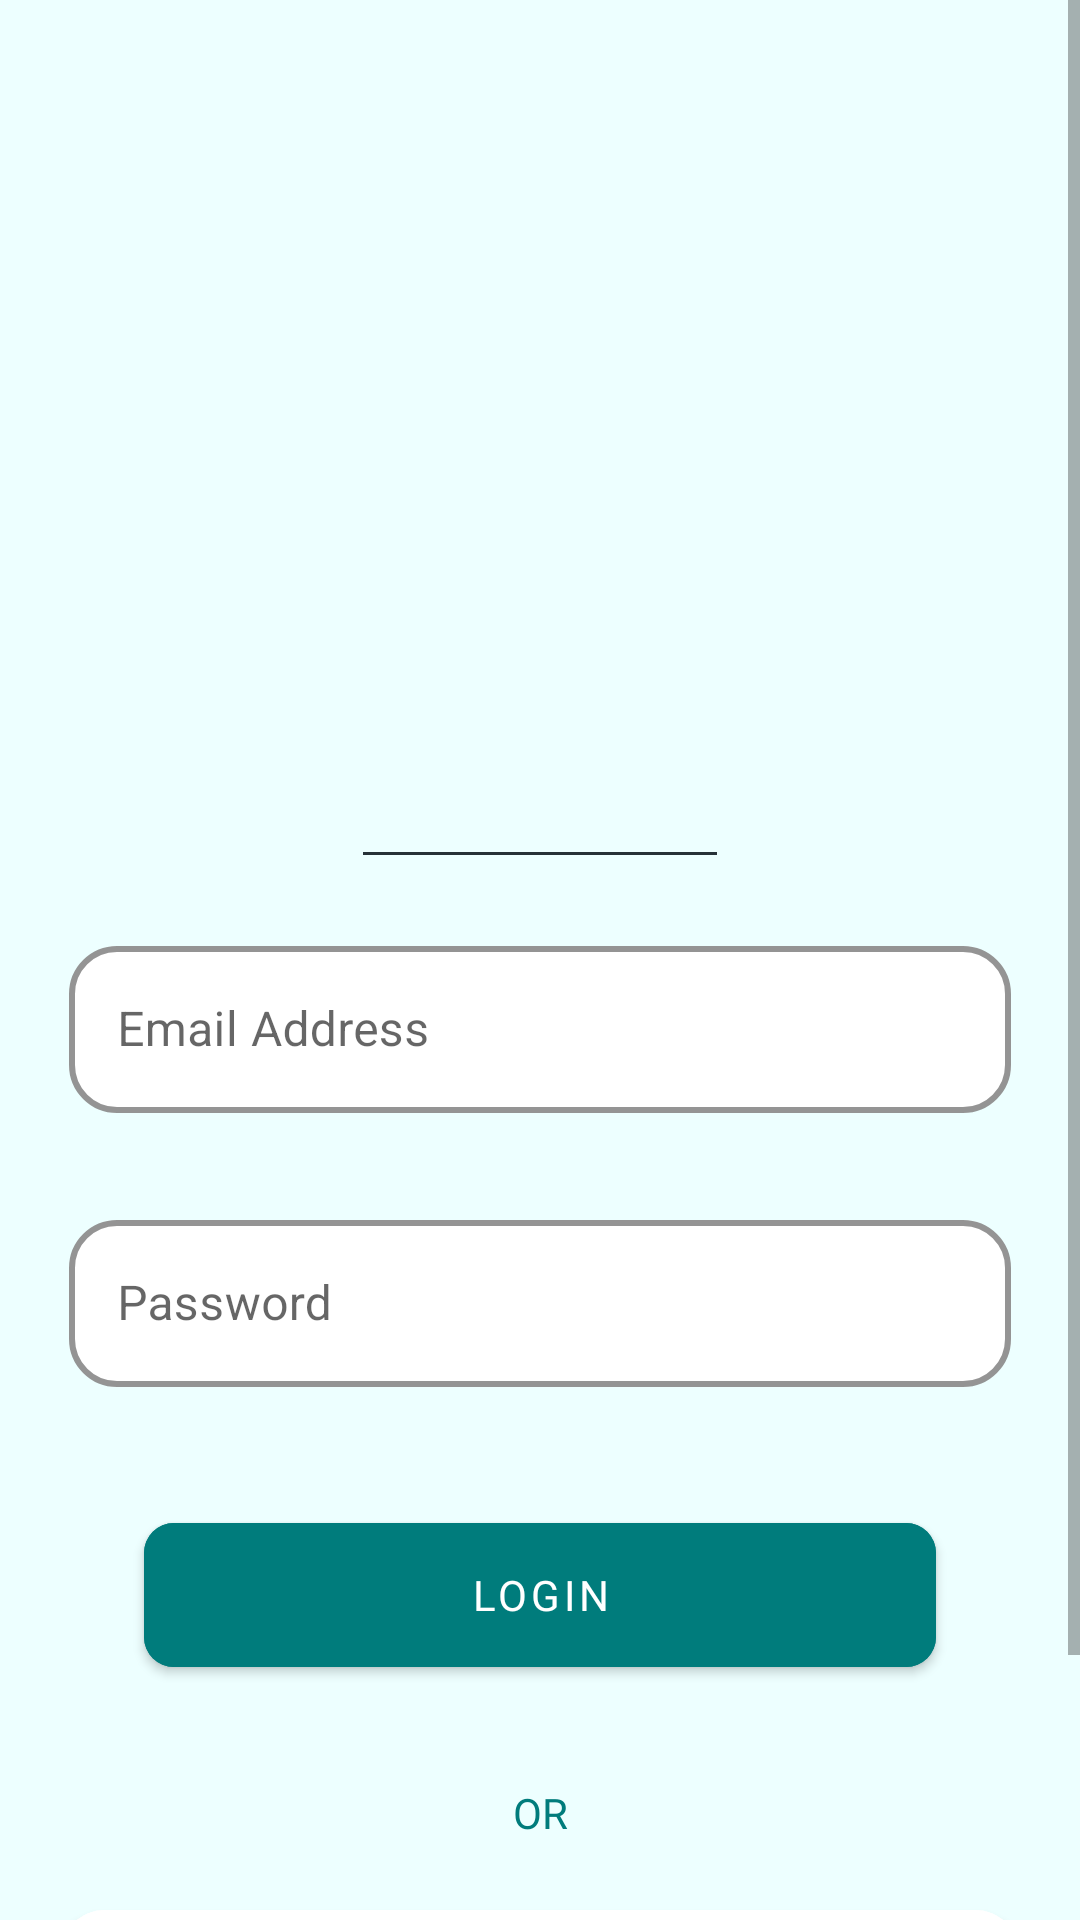

Produce the Android XML layout that renders to this screen, including the resource entries it uses.
<!-- AndroidManifest.xml: application theme Theme.ClockOMentiaDoctor -->
<!-- res/layout/activity_login.xml -->
<?xml version="1.0" encoding="utf-8"?>
<layout xmlns:android="http://schemas.android.com/apk/res/android"
    xmlns:app="http://schemas.android.com/apk/res-auto"
    xmlns:tools="http://schemas.android.com/tools">

    <data>

    </data>

    <ScrollView
        android:layout_width="match_parent"
        android:layout_height="match_parent"
        android:background="@color/main_theme_bg">

        <androidx.constraintlayout.widget.ConstraintLayout
            android:layout_width="match_parent"
            android:layout_height="wrap_content"
            tools:context=".Activities.LoginActivity">

            <androidx.appcompat.widget.AppCompatImageView
                android:id="@+id/appCompatImageView"
                android:layout_width="wrap_content"
                android:layout_height="wrap_content"
                android:layout_marginTop="77dp"
                android:src="@drawable/ic__female_doctor"
                app:layout_constraintBottom_toBottomOf="parent"
                app:layout_constraintEnd_toEndOf="parent"
                app:layout_constraintStart_toStartOf="parent"
                app:layout_constraintTop_toTopOf="parent"
                app:layout_constraintVertical_bias="0.0" />

            <View
                android:layout_width="118dp"
                android:layout_height="1dp"
                android:layout_marginTop="284dp"
                android:background="@color/dark_green"
                app:layout_constraintBottom_toBottomOf="parent"
                app:layout_constraintEnd_toEndOf="parent"
                app:layout_constraintHorizontal_bias="0.5"
                app:layout_constraintStart_toStartOf="parent"
                app:layout_constraintTop_toTopOf="parent"
                app:layout_constraintVertical_bias="0.0" />

            <com.google.android.material.textfield.TextInputLayout
                android:id="@+id/input_email_address"
                style="@style/Widget.MaterialComponents.TextInputLayout.OutlinedBox"
                android:layout_width="match_parent"
                android:layout_height="wrap_content"
                android:layout_marginStart="23dp"
                android:layout_marginTop="310dp"
                android:layout_marginEnd="23dp"
                android:elevation="10dp"
                android:gravity="center"
                android:imeOptions="actionDone"
                app:boxBackgroundColor="@color/white"
                app:boxCornerRadiusBottomEnd="16dp"
                app:boxCornerRadiusBottomStart="16dp"
                app:boxCornerRadiusTopEnd="16dp"
                app:boxCornerRadiusTopStart="16dp"
                app:boxStrokeColor="@color/medium_green_txt"
                app:boxStrokeErrorColor="@color/error_color"
                app:boxStrokeWidth="2dp"
                app:errorEnabled="true"
                app:errorIconTint="@color/error_color"
                app:errorTextColor="@color/error_color"
                app:layout_constraintEnd_toEndOf="parent"
                app:layout_constraintStart_toStartOf="parent"
                app:layout_constraintTop_toTopOf="parent"
                app:prefixTextColor="@color/black"
                app:hintTextColor="@color/medium_green_txt">

                <com.google.android.material.textfield.TextInputEditText
                    android:id="@+id/email_address"
                    android:layout_width="match_parent"
                    android:layout_height="match_parent"
                    android:hint="@string/email_address"
                    android:inputType="textEmailAddress"
                    android:paddingLeft="20dp"
                    android:paddingRight="20dp"
                    android:textColor="@color/black"
                    android:textColorHint="@color/medium_green_txt"
                    app:layout_constraintEnd_toEndOf="parent"
                    app:layout_constraintStart_toStartOf="parent"
                    app:layout_constraintTop_toTopOf="parent"
                    android:textCursorDrawable="@null"/>

            </com.google.android.material.textfield.TextInputLayout>

            <com.google.android.material.textfield.TextInputLayout
                android:id="@+id/input_password"
                style="@style/Widget.MaterialComponents.TextInputLayout.OutlinedBox"
                android:layout_width="match_parent"
                android:layout_height="wrap_content"
                android:layout_marginStart="23dp"
                android:layout_marginTop="10dp"
                android:layout_marginEnd="23dp"
                android:elevation="10dp"
                android:gravity="center"
                android:imeOptions="actionDone"
                app:boxBackgroundColor="@color/white"
                app:boxCornerRadiusBottomEnd="16dp"
                app:boxCornerRadiusBottomStart="16dp"
                app:boxCornerRadiusTopEnd="16dp"
                app:boxCornerRadiusTopStart="16dp"
                app:boxStrokeColor="@color/medium_green_txt"
                app:boxStrokeErrorColor="@color/error_color"
                app:boxStrokeWidth="2dp"
                app:errorEnabled="true"
                app:errorIconTint="@color/error_color"
                app:errorTextColor="@color/error_color"
                app:layout_constraintEnd_toEndOf="parent"
                app:layout_constraintStart_toStartOf="parent"
                app:layout_constraintTop_toBottomOf="@+id/input_email_address"
                app:prefixTextColor="@color/black"
                app:hintTextColor="@color/medium_green_txt">

                <com.google.android.material.textfield.TextInputEditText
                    android:id="@+id/password"
                    android:layout_width="match_parent"
                    android:layout_height="match_parent"
                    android:hint="@string/password"
                    android:inputType="textPassword"
                    android:paddingLeft="20dp"
                    android:paddingRight="20dp"
                    android:textColor="@color/black"
                    android:textColorHint="@color/medium_green_txt"
                    app:layout_constraintEnd_toEndOf="parent"
                    app:layout_constraintStart_toStartOf="parent"
                    app:layout_constraintTop_toTopOf="parent"
                    android:textCursorDrawable="@null"/>

            </com.google.android.material.textfield.TextInputLayout>

            <com.google.android.material.button.MaterialButton
                android:id="@+id/login_btn"
                android:layout_width="match_parent"
                android:layout_height="wrap_content"
                android:layout_marginStart="48dp"
                android:layout_marginEnd="48dp"
                app:layout_constraintStart_toStartOf="parent"
                app:layout_constraintEnd_toEndOf="parent"
                app:layout_constraintTop_toBottomOf="@id/input_password"
                android:layout_marginTop="25dp"
                android:insetTop="0dp"
                android:insetRight="0dp"
                android:insetLeft="0dp"
                android:insetBottom="0dp"
                android:textColor="@color/white"
                android:backgroundTint="@color/medium_green_txt"
                android:text="@string/Login"
                android:textAllCaps="true"
                android:fontFamily="@font/sora_semibold"
                app:cornerRadius="10dp"/>

            <LinearLayout
                android:layout_width="wrap_content"
                android:layout_height="wrap_content"
                app:layout_constraintStart_toStartOf="parent"
                app:layout_constraintEnd_toEndOf="parent"
                app:layout_constraintTop_toBottomOf="@id/googleSignIn"
                android:layout_marginTop="30dp"
                android:orientation="horizontal">

                <TextView
                    android:layout_width="wrap_content"
                    android:layout_height="wrap_content"
                    android:text="@string/new_user"
                    android:textSize="16sp"
                    android:textColor="@color/black"
                    android:fontFamily="@font/sora_regular"/>

                <TextView
                    android:id="@+id/direct_to_register"
                    android:layout_width="wrap_content"
                    android:layout_height="wrap_content"
                    android:text="@string/register"
                    android:textSize="16sp"
                    android:textColor="@color/medium_green_txt"
                    android:fontFamily="@font/sora_semibold"
                    android:layout_marginStart="5dp"/>

            </LinearLayout>

            <View
                android:id="@+id/line_1"
                android:layout_width="102dp"
                android:layout_height="2dp"
                android:layout_alignParentTop="true"
                android:layout_marginEnd="10dp"
                android:layout_marginTop="50dp"
                android:background="@drawable/line_7"
                app:layout_constraintEnd_toStartOf="@+id/or"
                app:layout_constraintTop_toBottomOf="@id/login_btn" />

            <androidx.appcompat.widget.AppCompatTextView
                android:id="@+id/or"
                android:layout_width="wrap_content"
                android:layout_height="wrap_content"
                android:layout_marginTop="39dp"
                android:text="@string/or"
                android:textColor="@color/medium_green_txt"
                android:textSize="14sp"
                android:fontFamily="@font/sora_semibold"
                app:layout_constraintEnd_toEndOf="parent"
                app:layout_constraintHorizontal_bias="0.5"
                app:layout_constraintStart_toStartOf="parent"
                app:layout_constraintTop_toBottomOf="@id/login_btn"
                />

            <View
                android:id="@+id/line_2"
                android:layout_width="102dp"
                android:layout_height="2dp"
                android:layout_alignParentTop="true"
                android:layout_marginTop="50dp"
                android:layout_marginStart="10dp"
                android:background="@drawable/line_7"
                app:layout_constraintStart_toEndOf="@+id/or"
                app:layout_constraintTop_toBottomOf="@id/login_btn" />

            <com.google.android.material.button.MaterialButton
                android:id="@+id/googleSignIn"
                android:layout_width="match_parent"
                android:layout_height="60dp"
                android:layout_centerHorizontal="true"
                android:layout_marginStart="20dp"
                android:layout_marginTop="75dp"
                android:layout_marginEnd="20dp"
                android:backgroundTint="@color/white"
                android:drawableStart="@drawable/google_logo"
                android:fontFamily="@font/inter_regular"
                android:paddingStart="25dp"
                android:text="@string/sign_in_with_google"
                android:textAlignment="textStart"
                android:textAllCaps="false"
                android:textColor="#2b2a2a"
                android:textSize="15sp"
                android:textStyle="bold"
                app:layout_constraintBottom_toBottomOf="parent"
                app:layout_constraintEnd_toEndOf="parent"
                app:layout_constraintHorizontal_bias="1.0"
                app:layout_constraintStart_toStartOf="parent"
                app:layout_constraintTop_toBottomOf="@+id/login_btn"
                app:layout_constraintVertical_bias="0.0"
                app:cornerRadius="15dp"/>

        </androidx.constraintlayout.widget.ConstraintLayout>

    </ScrollView>

</layout>
<!-- resources referenced by this layout -->
<resources>
  <color name="black">#FF000000</color>
  <color name="dark_green">#263238</color>
  <color name="error_color">#FF0033</color>
  <color name="main_theme_bg">#EDFFFF</color>
  <color name="medium_green_txt">#007C7C</color>
  <color name="white">#FFFFFFFF</color>
  <string name="Login">Login</string>
  <string name="email_address">Email Address</string>
  <string name="new_user">New to Clock-O-Mentia?</string>
  <string name="or">OR</string>
  <string name="password">Password</string>
  <string name="register">Register</string>
  <string name="sign_in_with_google">\t\t\t\tSign in with Google</string>
  <style name="Theme.ClockOMentiaDoctor" parent="Theme.MaterialComponents.Light.NoActionBar">
          
          <item name="colorPrimary">@color/purple_500</item>
          <item name="colorPrimaryVariant">@color/purple_700</item>
          <item name="colorOnPrimary">@color/white</item>
          
          <item name="colorSecondary">@color/teal_200</item>
          <item name="colorSecondaryVariant">@color/teal_700</item>
          <item name="colorOnSecondary">@color/black</item>
          
          <item name="android:statusBarColor">@color/medium_green_txt</item>
          
      </style>
  <color name="purple_500">#FF6200EE</color>
  <color name="purple_700">#FF3700B3</color>
  <color name="teal_200">#FF03DAC5</color>
  <color name="teal_700">#FF018786</color>
</resources>
